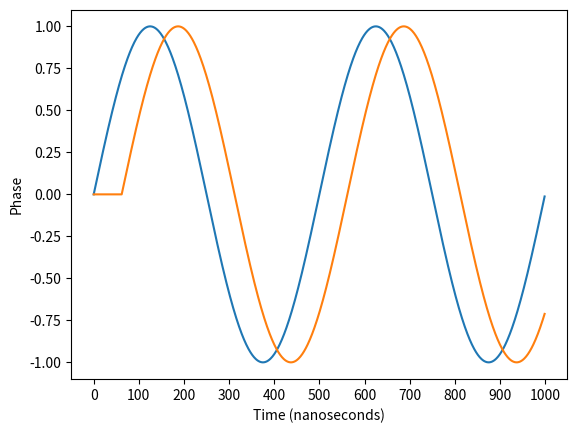

Recreate this plot in Python.
import matplotlib.pyplot as plt # For ploting
import numpy as np # to work with numerical data efficiently
import pandas as pd

def shift(array,num):
    pres = len(array)
    print("SHIFT BY", int(num))
    new = np.array([0] * int(num))
    array = np.concatenate((new,array))
    return array[:pres]

def neg_shift(array, shift):
    return np.concatenate((array[abs(shift):],array[:abs(shift)]))

fs = 1000 # number of samples
cycle_time = 62.5
f_mult = 2

x = np.arange(fs) # the points on the x axis for plotting
# compute the value (amplitude) of the sin wave at the for each sample
y = np.sin(f_mult * (2 * np.pi) * (x/fs)) #0
y2 = np.sin(1 * (2 * np.pi) * (x/fs)) #0
# y = np.sin(10 * np.pi * .5 * (x/fs)) #1

xt = [i * 100 for i in range(0,11)]

plt.plot(x,y,x,shift(y, cycle_time * 1.0))#,x,shift(y, sf * 3.),x,shift(y, sf * 4.))
# plt.subplot(x,y2)
plt.xticks(xt)
plt.ylabel("Phase")
plt.xlabel("Time (nanoseconds)")
# plt.set_ylabel("Phase")
# plt.set_xlabel("Time (nanoseconds)")
plt.show()